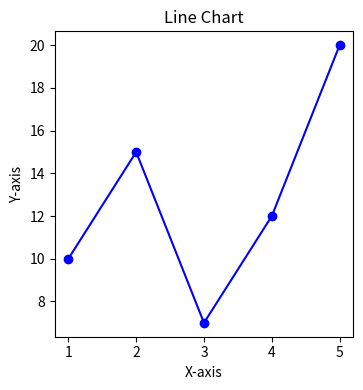

Python code for this plot:
import numpy as np
import matplotlib.pyplot as plt

# Example data
x = np.arange(1, 6)
y_line = np.array([10, 15, 7, 12, 20])
y_scatter = np.array([5, 8, 10, 2, 6])
y_bar = np.array([8, 12, 15, 7, 10])

# Line Chart
plt.figure(figsize=(10, 4))
plt.subplot(1, 3, 1)
plt.plot(x, y_line, marker='o', linestyle='-', color='b')
plt.title('Line Chart')
plt.xlabel('X-axis')
plt.ylabel('Y-axis')

plt.tight_layout()
plt.show()